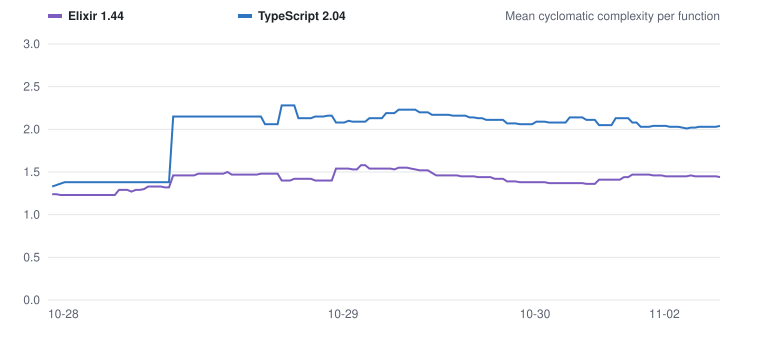

Data behind this chart, as committed beside it:
commit, date, language, functions, mean, p90, max, over_limit
5537409, 2026-10-28T12:03:30-07:00, Elixir, 0, 0.00, 0, 0, 0
5537409, 2026-10-28T12:03:30-07:00, TypeScript, 0, 0.00, 0, 0, 0
e379f84, 2026-10-28T12:12:15-07:00, Elixir, 42, 1.24, 2, 4, 0
e379f84, 2026-10-28T12:12:15-07:00, TypeScript, 6, 1.33, 3, 3, 0
de524fa, 2026-10-28T12:44:54-07:00, Elixir, 42, 1.24, 2, 4, 0
3bdefa0, 2026-10-28T12:44:54-07:00, Elixir, 43, 1.23, 2, 4, 0
30c9287, 2026-10-28T12:44:54-07:00, Elixir, 43, 1.23, 2, 4, 0
04fe732, 2026-10-28T12:44:54-07:00, Elixir, 43, 1.23, 2, 4, 0
21d1447, 2026-10-28T12:44:54-07:00, Elixir, 43, 1.23, 2, 4, 0
248e053, 2026-10-28T12:44:54-07:00, Elixir, 43, 1.23, 2, 4, 0
fce7870, 2026-10-28T12:44:54-07:00, Elixir, 43, 1.23, 2, 4, 0
de524fa, 2026-10-28T12:44:54-07:00, TypeScript, 0, 0.00, 0, 0, 0
3bdefa0, 2026-10-28T12:44:54-07:00, TypeScript, 0, 0.00, 0, 0, 0
30c9287, 2026-10-28T12:44:54-07:00, TypeScript, 8, 1.38, 3, 3, 0
04fe732, 2026-10-28T12:44:54-07:00, TypeScript, 8, 1.38, 3, 3, 0
21d1447, 2026-10-28T12:44:54-07:00, TypeScript, 8, 1.38, 3, 3, 0
248e053, 2026-10-28T12:44:54-07:00, TypeScript, 8, 1.38, 3, 3, 0
fce7870, 2026-10-28T12:44:54-07:00, TypeScript, 8, 1.38, 3, 3, 0
6430210, 2026-10-28T12:45:49-07:00, Elixir, 43, 1.23, 2, 4, 0
6430210, 2026-10-28T12:45:49-07:00, TypeScript, 8, 1.38, 3, 3, 0
c0b53be, 2026-10-28T12:49:36-07:00, Elixir, 43, 1.23, 2, 4, 0
c0b53be, 2026-10-28T12:49:36-07:00, TypeScript, 8, 1.38, 3, 3, 0
5cd3ec4, 2026-10-28T12:50:45-07:00, Elixir, 43, 1.23, 2, 4, 0
5cd3ec4, 2026-10-28T12:50:45-07:00, TypeScript, 8, 1.38, 3, 3, 0
4ae55be, 2026-10-28T12:51:01-07:00, Elixir, 43, 1.23, 2, 4, 0
4ae55be, 2026-10-28T12:51:01-07:00, TypeScript, 8, 1.38, 3, 3, 0
2dc0d33, 2026-10-28T13:03:07-07:00, Elixir, 43, 1.23, 2, 4, 0
7bbc0b2, 2026-10-28T13:03:07-07:00, Elixir, 43, 1.23, 2, 4, 0
2dc0d33, 2026-10-28T13:03:07-07:00, TypeScript, 8, 1.38, 3, 3, 0
7bbc0b2, 2026-10-28T13:03:07-07:00, TypeScript, 8, 1.38, 3, 3, 0
a80e2fb, 2026-10-28T15:32:51-07:00, Elixir, 43, 1.23, 2, 4, 0
6c89488, 2026-10-28T15:32:51-07:00, Elixir, 44, 1.23, 2, 4, 0
01c21f5, 2026-10-28T15:32:51-07:00, Elixir, 52, 1.29, 2, 4, 0
e3b1cad, 2026-10-28T15:32:51-07:00, Elixir, 52, 1.29, 2, 4, 0
9dc76ea, 2026-10-28T15:32:51-07:00, Elixir, 52, 1.29, 2, 4, 0
0b24829, 2026-10-28T15:32:51-07:00, Elixir, 55, 1.27, 2, 4, 0
b237a3a, 2026-10-28T15:32:51-07:00, Elixir, 55, 1.29, 2, 4, 0
7b3db73, 2026-10-28T15:32:51-07:00, Elixir, 55, 1.29, 2, 4, 0
2acea55, 2026-10-28T15:32:51-07:00, Elixir, 54, 1.30, 2, 4, 0
8f45f0c, 2026-10-28T15:32:51-07:00, Elixir, 58, 1.33, 2, 4, 0
7de254b, 2026-10-28T15:32:51-07:00, Elixir, 58, 1.33, 2, 4, 0
f34e69e, 2026-10-28T15:32:51-07:00, Elixir, 58, 1.33, 2, 4, 0
7650bc4, 2026-10-28T15:32:51-07:00, Elixir, 58, 1.33, 2, 4, 0
9add82c, 2026-10-28T15:32:51-07:00, Elixir, 57, 1.32, 2, 4, 0
c16aa2e, 2026-10-28T15:32:51-07:00, Elixir, 57, 1.32, 2, 4, 0
b5e27a1, 2026-10-28T15:32:51-07:00, Elixir, 63, 1.46, 3, 7, 0
4940d7e, 2026-10-28T15:32:51-07:00, Elixir, 63, 1.46, 3, 7, 0
4c01644, 2026-10-28T15:32:51-07:00, Elixir, 63, 1.46, 3, 7, 0
b09c57e, 2026-10-28T15:32:51-07:00, Elixir, 63, 1.46, 3, 7, 0
f943a57, 2026-10-28T15:32:51-07:00, Elixir, 63, 1.46, 3, 7, 0
9fd0122, 2026-10-28T15:32:51-07:00, Elixir, 63, 1.46, 3, 7, 0
2b8f717, 2026-10-28T15:32:51-07:00, Elixir, 63, 1.48, 3, 7, 0
ded8a28, 2026-10-28T15:32:51-07:00, Elixir, 63, 1.48, 3, 7, 0
4c787d2, 2026-10-28T15:32:51-07:00, Elixir, 63, 1.48, 3, 7, 0
b3fbbbb, 2026-10-28T15:32:51-07:00, Elixir, 63, 1.48, 3, 7, 0
4b50b48, 2026-10-28T15:32:51-07:00, Elixir, 63, 1.48, 3, 7, 0
8983c2c, 2026-10-28T15:32:51-07:00, Elixir, 63, 1.48, 3, 7, 0
ca65742, 2026-10-28T15:32:51-07:00, Elixir, 63, 1.48, 3, 7, 0
3759a33, 2026-10-28T15:32:51-07:00, Elixir, 64, 1.50, 3, 7, 0
25baf7e, 2026-10-28T15:32:51-07:00, Elixir, 68, 1.47, 3, 7, 0
... 264 more rows
